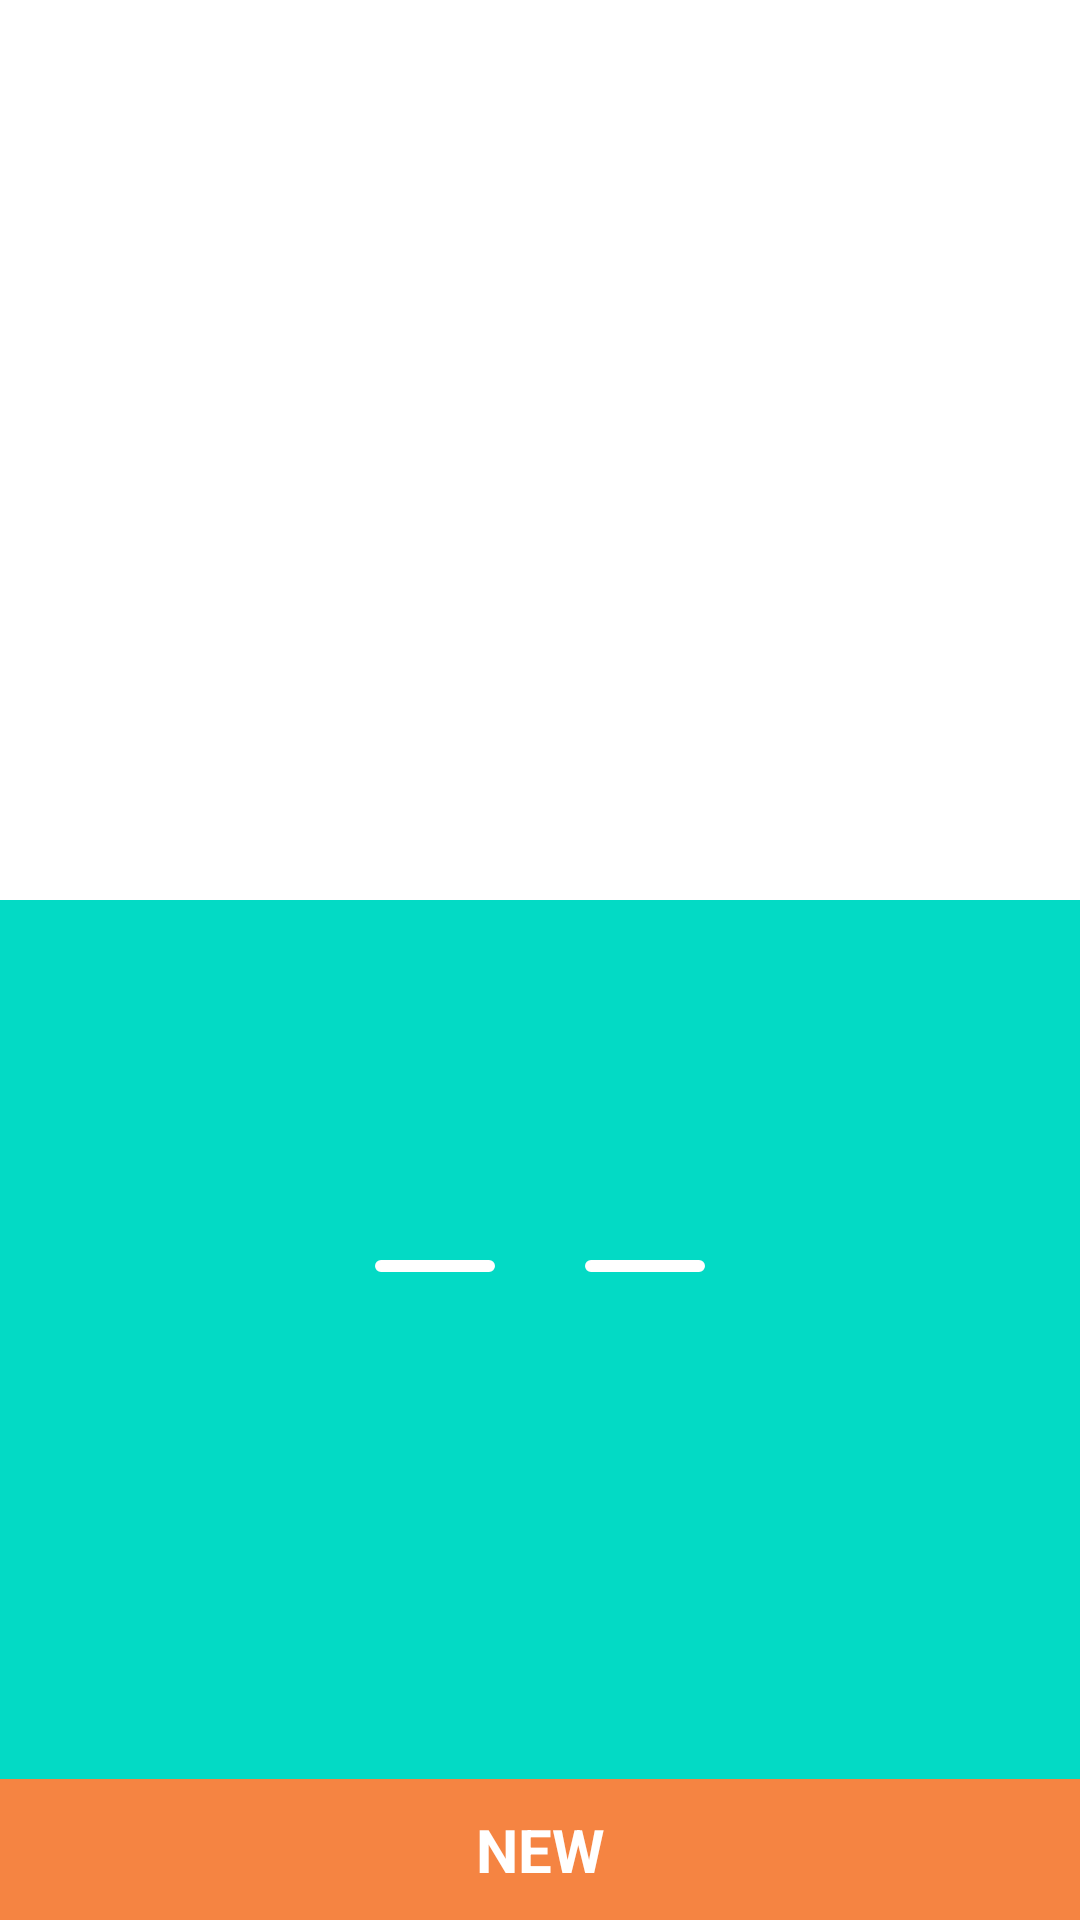

Android layout source for this screen:
<!-- AndroidManifest.xml: application theme Theme.EventReminder -->
<!-- res/layout/fragment_first.xml -->
<?xml version="1.0" encoding="utf-8"?>
<androidx.constraintlayout.widget.ConstraintLayout xmlns:android="http://schemas.android.com/apk/res/android"
    xmlns:app="http://schemas.android.com/apk/res-auto"
    xmlns:tools="http://schemas.android.com/tools"
    android:layout_width="match_parent"
    android:layout_height="match_parent"
    tools:context=".FirstFragment">

    <LinearLayout
        android:id="@+id/ll_todo_list"
        android:layout_width="match_parent"
        android:layout_height="wrap_content"
        android:orientation="horizontal"
        android:paddingHorizontal="20dp"
        app:layout_constraintEnd_toEndOf="parent"
        app:layout_constraintStart_toStartOf="parent"
        app:layout_constraintTop_toTopOf="parent">

        <androidx.recyclerview.widget.RecyclerView
            android:id="@+id/rv_todo_list"
            android:layout_width="match_parent"
            android:layout_height="300dp" />

    </LinearLayout>

    <LinearLayout
        android:layout_width="match_parent"
        android:layout_height="0dp"
        android:background="@color/teal_200"
        android:orientation="vertical"
        android:paddingHorizontal="20dp"
        app:layout_constraintBottom_toTopOf="@+id/linearLayout"
        app:layout_constraintEnd_toEndOf="parent"
        app:layout_constraintStart_toStartOf="parent"
        app:layout_constraintTop_toBottomOf="@+id/ll_todo_list">

        <TextView
            android:id="@+id/tv_today"
            android:layout_width="match_parent"
            android:layout_height="wrap_content"
            android:textAlignment="center"
            android:textSize="20sp"
            android:textStyle="bold" />

        <TextView
            android:id="@+id/tv_day"
            android:layout_width="match_parent"
            android:layout_height="wrap_content"
            android:gravity="center_vertical|center_horizontal"
            android:textColor="@color/white"
            android:textStyle="bold"
            android:textSize="60sp" />

        <LinearLayout
            android:layout_width="match_parent"
            android:layout_height="wrap_content"
            android:gravity="center_horizontal|center_vertical">

            <ImageView
                android:layout_width="40dp"
                android:layout_height="wrap_content"
                android:background="@drawable/bg_horizontal_line"
                android:contentDescription="@string/content_description_horizontal_line"/>

            <ImageView

                android:layout_width="30dp"
                android:layout_height="30dp"
                android:background="@drawable/ic_date_range_24"
                android:contentDescription="@string/content_description_calendar" />

            <ImageView
                android:layout_width="40dp"
                android:layout_height="wrap_content"
                android:background="@drawable/bg_horizontal_line"
                android:contentDescription="@string/content_description_horizontal_line"/>

        </LinearLayout>

        <TextView
            android:id="@+id/tv_day_name"
            android:layout_width="match_parent"
            android:layout_height="wrap_content"
            android:gravity="center_vertical|center_horizontal"
            android:textStyle="bold"
            android:textColor="@color/white"
            android:textSize="30sp" />

    </LinearLayout>

    <LinearLayout
        android:id="@+id/linearLayout"
        android:layout_width="match_parent"
        android:layout_height="wrap_content"
        app:layout_constraintBottom_toBottomOf="parent"
        app:layout_constraintEnd_toEndOf="parent"
        app:layout_constraintStart_toStartOf="parent">

        <TextView
            android:id="@+id/tv_new"
            android:layout_width="match_parent"
            android:layout_height="wrap_content"
            android:background="@color/orange"
            android:padding="10dp"
            android:text="@string/tv_eventlist_new"
            android:textAlignment="center"
            android:textColor="@color/white"
            android:textSize="20sp"
            android:textStyle="bold" />
    </LinearLayout>

    <ProgressBar
        android:id="@+id/pb_loading_bar"
        style="?android:attr/progressBarStyleLarge"
        android:layout_width="wrap_content"
        android:layout_height="wrap_content"
        android:layout_centerHorizontal="true"
        app:layout_constraintBottom_toBottomOf="@+id/ll_todo_list"
        app:layout_constraintLeft_toLeftOf="parent"
        app:layout_constraintRight_toRightOf="parent"
        app:layout_constraintTop_toTopOf="parent" />
</androidx.constraintlayout.widget.ConstraintLayout>
<!-- resources referenced by this layout -->
<resources>
  <color name="orange">#f58442</color>
  <color name="teal_200">#FF03DAC5</color>
  <color name="white">#FFFFFFFF</color>
  <!-- drawable bg_horizontal_line (drawable) -->
  <?xml version="1.0" encoding="UTF-8"?>
  <shape xmlns:android="http://schemas.android.com/apk/res/android"
      android:id="@+id/listview_background_shape">
      <stroke android:width="2dp" android:color="@color/white" />
      <padding android:left="2dp"
          android:top="2dp"
          android:right="2dp"
          android:bottom="2dp" />
      <corners android:radius="5dp" />
      <solid android:color="@color/white" />
  </shape>
  <string name="content_description_calendar">calendar</string>
  <string name="content_description_horizontal_line">horizontal_line</string>
  <string name="tv_eventlist_new">NEW</string>
  <style name="Theme.EventReminder" parent="Theme.MaterialComponents.DayNight.DarkActionBar">
          
          <item name="colorPrimary">@color/orange</item>
          <item name="colorPrimaryVariant">@color/orange</item>
          <item name="colorOnPrimary">@color/white</item>
          
          <item name="colorSecondary">@color/teal_200</item>
          <item name="colorSecondaryVariant">@color/teal_700</item>
          <item name="colorOnSecondary">@color/black</item>
          
          <item name="android:statusBarColor" tools:targetApi="21">?attr/colorPrimaryVariant</item>
          
      </style>
  <color name="teal_700">#FF018786</color>
  <color name="black">#FF000000</color>
</resources>
